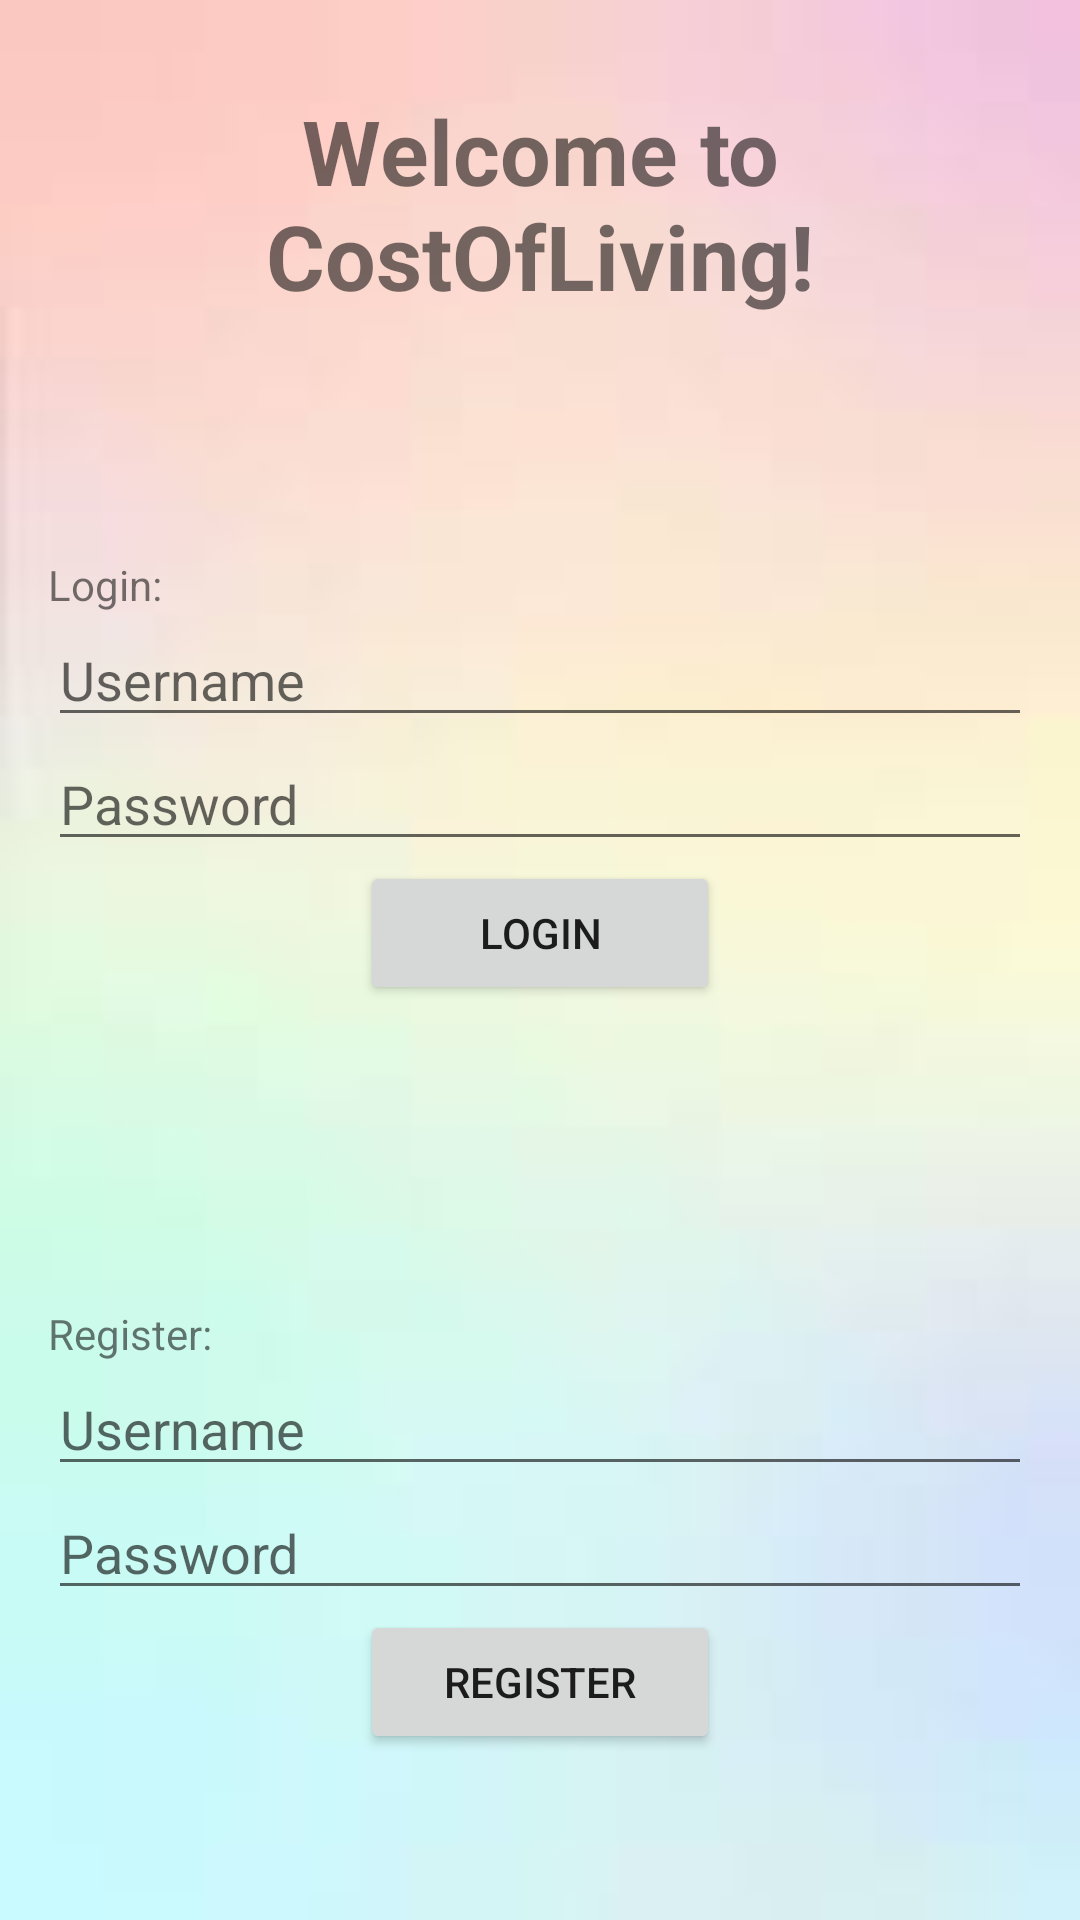

Write the Android layout XML for this screen, with the resource values it uses.
<!-- AndroidManifest.xml: application theme Theme.ExpenseList -->
<!-- res/layout/activity_login.xml -->
<?xml version="1.0" encoding="utf-8"?>
<RelativeLayout xmlns:android="http://schemas.android.com/apk/res/android"
    android:layout_width="match_parent"
    android:layout_height="match_parent"
    android:background="@drawable/light_background"
    android:paddingLeft="16dp"
    android:paddingRight="16dp">
    <TextView
        android:id="@+id/titleTV"
        android:layout_width="match_parent"
        android:layout_height="wrap_content"
        android:text="Welcome to CostOfLiving!"
        android:textSize="30sp"
        android:textStyle="bold"
        android:textAlignment="center"
        android:paddingTop="30dp"
        android:layout_marginBottom="80dp"/>

    <TextView
        android:id="@+id/loginTV"
        android:layout_width="match_parent"
        android:layout_height="wrap_content"
        android:text="Login:"
        android:layout_below="@id/titleTV"/>
    <EditText
        android:id="@+id/userET"
        android:layout_width="match_parent"
        android:layout_height="wrap_content"
        android:hint="Username"
        android:layout_below="@id/loginTV"/>
    <EditText
        android:id="@+id/passET"
        android:layout_width="match_parent"
        android:layout_height="wrap_content"
        android:hint="Password"
        android:inputType="textPassword"
        android:layout_below="@id/userET"/>

    <Button
        android:id="@+id/loginBT"
        android:layout_width="120dp"
        android:layout_height="wrap_content"
        android:layout_below="@id/passET"
        android:layout_centerHorizontal="true"
        android:text="Login" />

    <TextView
        android:paddingTop="100dp"
        android:id="@+id/regiterTV"
        android:layout_width="match_parent"
        android:layout_height="wrap_content"
        android:text="Register:"
        android:layout_below="@id/loginBT"/>
    <EditText
        android:id="@+id/userRegisterET"
        android:layout_width="match_parent"
        android:layout_height="wrap_content"
        android:hint="Username"
        android:layout_below="@id/regiterTV"/>
    <EditText
        android:id="@+id/passRegisterET"
        android:layout_width="match_parent"
        android:layout_height="wrap_content"
        android:hint="Password"
        android:inputType="textPassword"
        android:layout_below="@id/userRegisterET"/>
    <Button
        android:id="@+id/registerBT"
        android:layout_width="120dp"
        android:layout_height="wrap_content"
        android:text="Register"
        android:layout_below="@id/passRegisterET"
        android:layout_centerHorizontal="true"/>

</RelativeLayout>
<!-- resources referenced by this layout -->
<resources>
  <!-- drawable light_background: png bitmap (drawable, 1134 bytes) -->
  <style name="Theme.ExpenseList" parent="Theme.MaterialComponents.DayNight.DarkActionBar">
          <item name="windowActionBar">false</item>
          <item name="windowNoTitle">true</item>
          
          <item name="colorPrimary">@color/purple_500</item>
          <item name="colorPrimaryVariant">@color/purple_700</item>
          <item name="colorOnPrimary">@color/white</item>
          
          <item name="colorSecondary">@color/teal_200</item>
          <item name="colorSecondaryVariant">@color/teal_700</item>
          <item name="colorOnSecondary">@color/black</item>
          
          <item name="android:statusBarColor" tools:targetApi="l">?attr/colorPrimaryVariant</item>
          
      </style>
  <color name="purple_500">#FF6200EE</color>
  <color name="purple_700">#FF3700B3</color>
  <color name="white">#FFFFFFFF</color>
  <color name="teal_200">#FF03DAC5</color>
  <color name="teal_700">#FF018786</color>
  <color name="black">#FF000000</color>
</resources>
